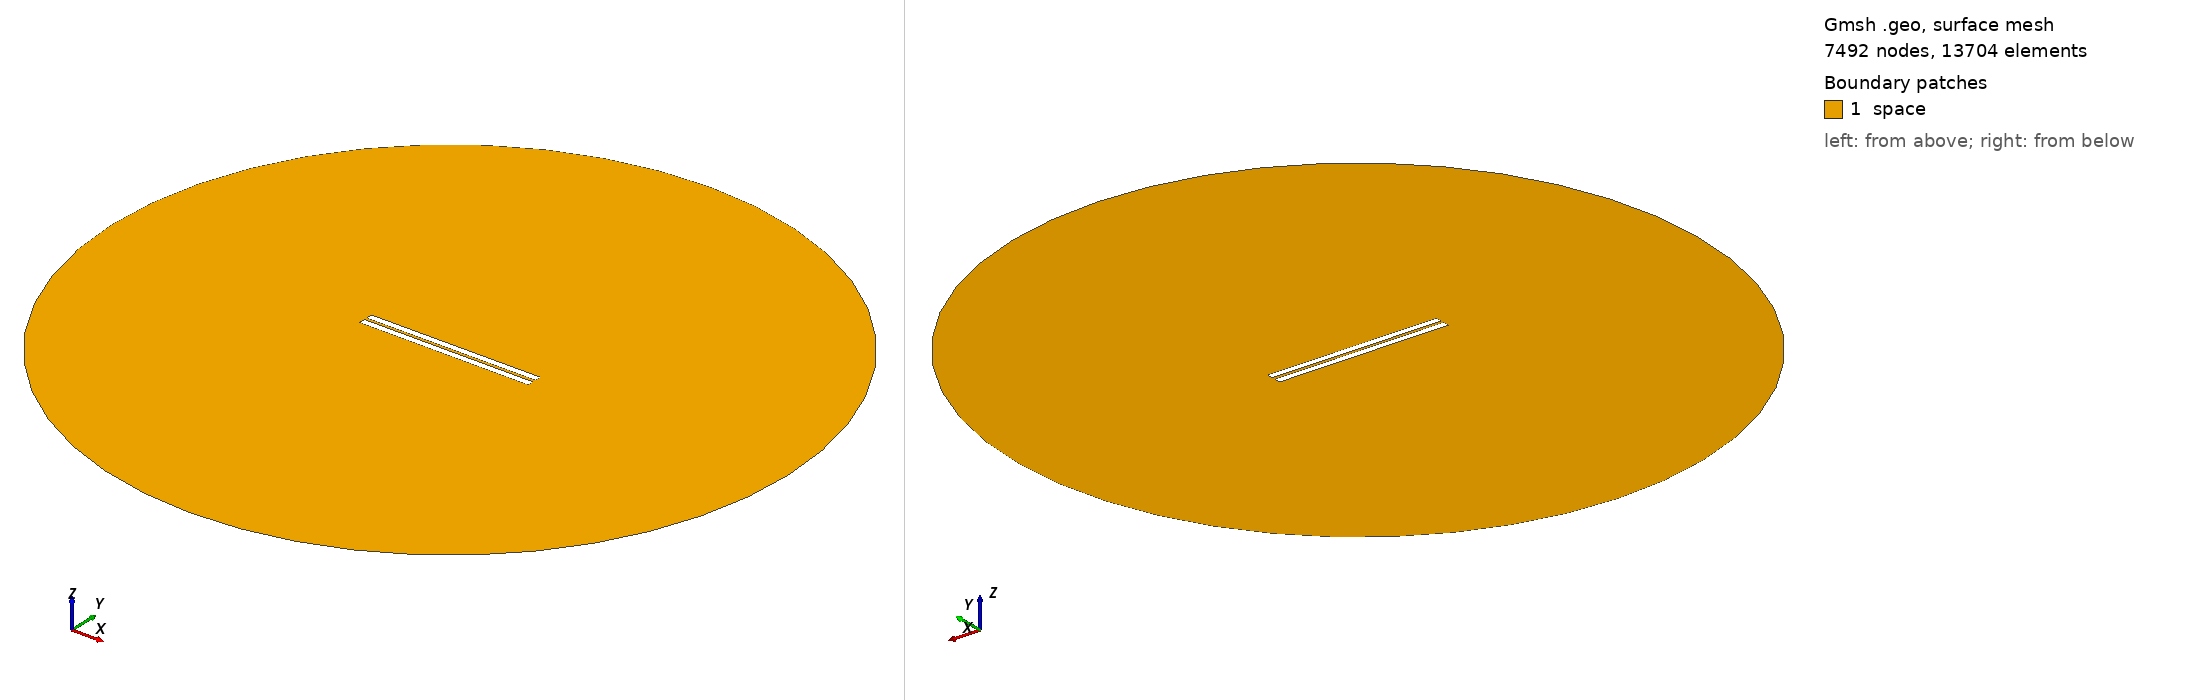

Gmsh geometry script, surface-meshed: 7492 nodes, 13704 surface elements. Boundary patches (legend numbers): 1 space. Left view from above one corner, right view from below the opposite corner. Legend entries are the model's physical surfaces. The drawing asked Gmsh for element sizes between 1% and 20% of the model's largest extent; the script's own settings can give other sizes.

=== 35.geo (drawn) ===
// Set the geometry kernel
SetFactory("OpenCASCADE");

//---------------------------------------
// Rectangles
//---------------------------------------

// Rectangle 1 (top)
Point(1) = {-49.9, 0.9166666666666666, 0, 1.0};
Point(2) = {49.9, 0.9166666666666666, 0, 1.0};
Point(3) = {49.9, 4.716666666666667, 0, 1.0};
Point(4) = {-49.9, 4.716666666666667, 0, 1.0};

Line(1) = {1, 2};
Line(2) = {2, 3};
Line(3) = {3, 4};
Line(4) = {4, 1};

Line Loop(1) = {1, 2, 3, 4};
Plane Surface(1) = {1};

Rotate { {0, 0, 1}, {0,  0.9166666666666666,  0}, 0.002 } {
  Surface{1};
}

// Rectangle 2 (bottom)
Point(5) = {-49.9, -0.9166666666666666, 0, 1.0};
Point(6) = {49.9, -0.9166666666666666, 0, 1.0};
Point(7) = {49.9, -4.716666666666667, 0, 1.0};
Point(8) = {-49.9, -4.716666666666667, 0, 1.0};

Line(5) = {5, 6};
Line(6) = {6, 7};
Line(7) = {7, 8};
Line(8) = {8, 5};

Line Loop(2) = {5, 6, 7, 8};
Plane Surface(2) = {2}; 


//---------------------------------------
// Circle
//---------------------------------------

// Define points
Point(9) = {0, 0, 0};        // Center
Point(10) = {200, 0, 0};     // Start point
Point(11) = {0, 200, 0};     // 90 degrees
Point(12) = {-200, 0, 0};    // 180 degrees
Point(13) = {0, -200, 0};    // 270 degrees

// Define circle arcs (each needs start, center, end)
Circle(9) = {10, 9, 11};
Circle(10) = {11, 9, 12};
Circle(11) = {12, 9, 13};
Circle(12) = {13, 9, 10};

// Define curve loop and surface if needed
Curve Loop(3) = {9, 10, 11, 12};
Surface(3) = {3};

//---------------------------------------
// Define Physical Groups
//---------------------------------------                

//--- Physical Curves
// Physical groups for boundaries
Physical Line("force_segment", 10) = {1};
Physical Line("upper_plate", 11) = {2, 3, 4};
Physical Line("lower_plate", 12) = {5, 6, 7, 8};
Physical Line("boundary", 20) = {9, 10, 11, 12};

// Subtract Rectangles from Circle
BooleanDifference{ Surface{3}; Delete; }{ Surface{1}; Surface{2}; Delete; }
//--- Physical Surfaces
Physical Surface("space", 30) = {3};


//---------------------------------------
// Fine mesh near the plates
//--------------------------------------- 

// Define a distance field for mesh refinement
Field[1] = Distance;
Field[1].CurvesList = {1, 2, 3, 4, 5, 6, 7, 8};  // Rectangle curves
Field[1].NumPointsPerCurve = 200;

c = 0.3;
// Define threshold field to control mesh size based on distance to attractor
Field[2] = Threshold;
Field[2].IField = 1;
Field[2].LcMin = c; // Minimum element size near the attractor
Field[2].LcMax = 100*c;  // Maximum element size away from the attractor
Field[2].DistMin = 0.01;
Field[2].DistMax = 40;

Background Field = 2;

//---------------------------------------
// 6. Generate the Mesh
//---------------------------------------
Mesh 2;  // 2D mesh generation
